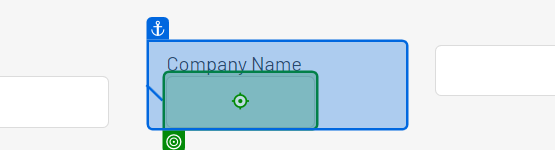
Task: Website Element is dynamic
Workflow: Main

Step 1: type "[CurrentRow("company_name").ToString]"

Step 2 [try]: type "[CurrentRow("employer_identification_number").ToString]" (no picture)

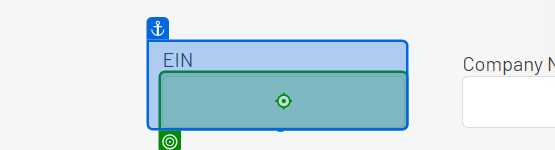
Step 3 [catch]: type "[CurrentRow("employer_identification_number").ToString]"

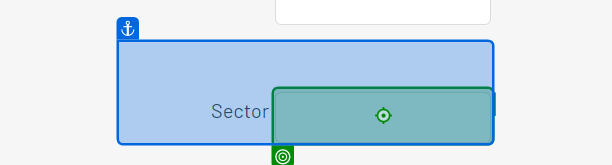
Step 4 [try]: type "[CurrentRow("sector").ToString]"

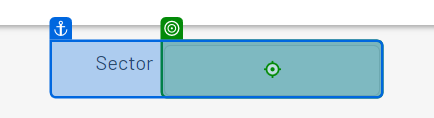
Step 5 [catch]: type "[CurrentRow("sector").ToString]"

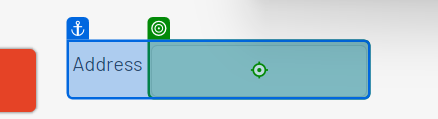
Step 6 [try]: type "[CurrentRow("company_address").ToString]"

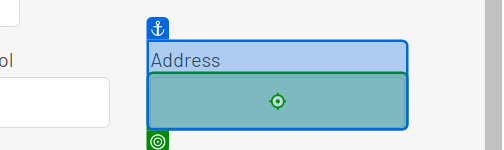
Step 7 [catch]: type "[CurrentRow("company_address").ToString]"

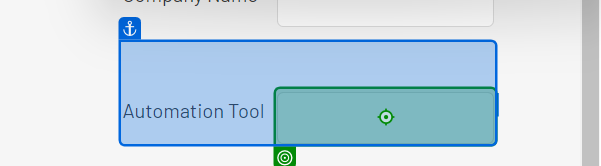
Step 8 [try]: type "[CurrentRow("automation_tool").ToString]"

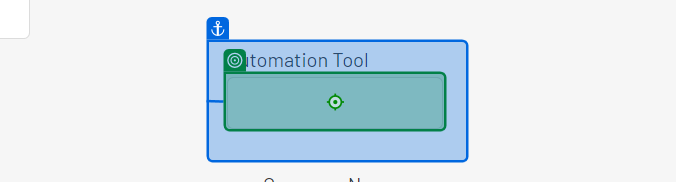
Step 9 [catch]: type "[CurrentRow("automation_tool").ToString]"

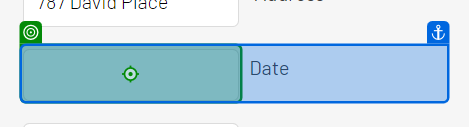
Step 10: type "[CurrentRow("date_of_first_project").ToString]"

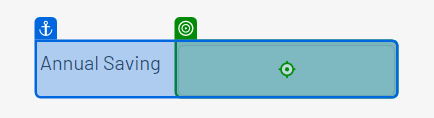
Step 11 [try]: type "[CurrentRow("annual_automation_saving").ToString]"

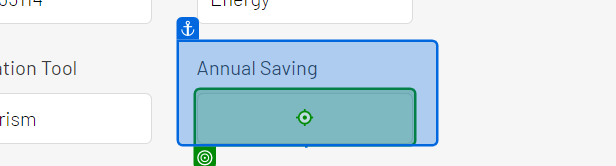
Step 12 [catch]: type "[CurrentRow("annual_automation_saving").ToString]"

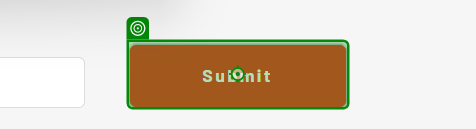
Step 13: click

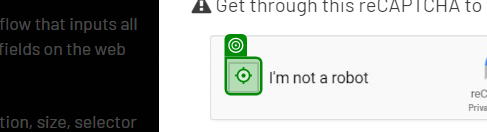
Step 14 [then]: click